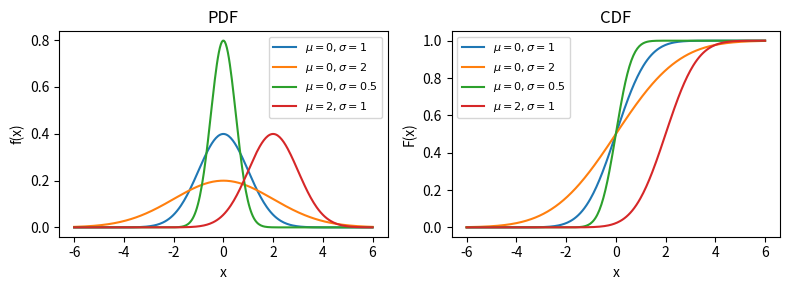

Generate this figure with matplotlib:
import matplotlib.pyplot as plt
import numpy as np
from scipy.stats import norm

x = np.linspace(-6, 6, 300)

fig, axes = plt.subplots(1, 2, figsize=[8, 3])

params = [(0, 1), (0, 2), (0, 0.5), (2, 1)]
for mu, sigma in params:
    pdf = norm.pdf(x, loc=mu, scale=sigma)
    axes[0].plot(x, pdf, label=fr"$\mu={mu}, \sigma={sigma}$")
    cdf = norm.cdf(x, loc=mu, scale=sigma)
    axes[1].plot(x, cdf, label=fr"$\mu={mu}, \sigma={sigma}$")

axes[0].set(title="PDF", xlabel="x", ylabel="f(x)")
axes[0].legend(fontsize=8)
axes[1].set(title="CDF", xlabel="x", ylabel="F(x)")
axes[1].legend(fontsize=8)
fig.tight_layout()
fig.show()